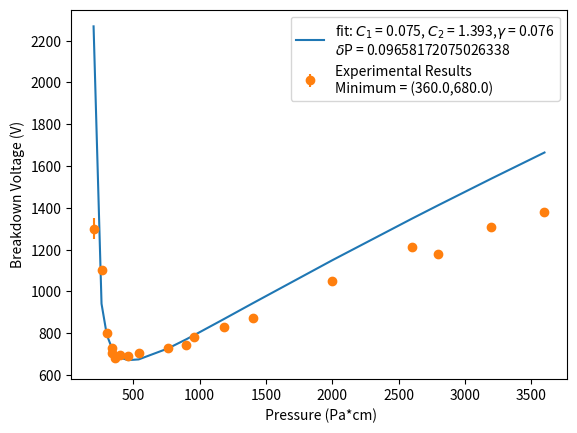

The matplotlib source for this figure:
import numpy as np
import matplotlib.pyplot as plt
from scipy.optimize import curve_fit
from math import log
from operator import itemgetter

## Structure [[pressure (mBar), breakdown(V), Error]] ##

R = 22E3
C = 16E-6
tau = R*C
omega = 1/(2+3.14*tau)




data = np.array([[1E-1, 1300, 50],[1.0, 1050, 20],[1.8,1380, 20],[1.3, 1210, 10], [1.4, 1180, 15], [1.6, 1310, 10], [4.5E-1, 745, 10], [7E-1, 871, 10],[1.3E-1, 1100, 10], [1.7E-1, 730, 20], [1.5E-1, 800, 20], [1.7E-1, 705, 20], [1.8E-1, 680, 20], [2.0E-1, 693, 20],[2.3E-1, 690, 20], [2.7E-1, 703, 10], [3.8E-1, 730, 20], [4.8E-1, 780, 10], [5.9E-1, 830, 10]])

data = sorted(data, key=itemgetter(0))


#Split data into arrays
xpltData = []
ypltData = []
error = []

for i in range(len(data)):
    xpltData = np.append(xpltData, 0.2*data[i][0]*10000)
    ypltData = np.append(ypltData, data[i][1])
    error = np.append(error, data[i][2])



## Curve Fitting ##
def func(x, A, B, g):
    return ((B*x)/(np.log((A*x)/(np.log(1) + (1/g)))))


popt, pcov = curve_fit(func, xpltData[2:11], ypltData[2:11], method = 'trf')

dp = np.sqrt(np.diag(pcov))
minimum = min(ypltData)
print(popt)
print(pcov)

for i in range(len(data)):
    if ypltData[i] == minimum:
        BreakVolt = xpltData[i]


## Plotting Results
#plt.scatter(xpltData, ypltData)
plt.plot(xpltData, func(xpltData, *popt), label = 'fit: $C_{1}$ = %5.3f, $C_{2}$ = %5.3f,$\gamma$ = %5.3f' % tuple(popt) + '\n' + '$\delta$P = ' + str(dp[1]))
plt.errorbar(xpltData, ypltData, yerr = error, fmt = 'o', label = 'Experimental Results' + '\n' + 'Minimum = ' + '(' + str(BreakVolt) + ',' +  str(minimum) + ')')
plt.xlabel(" Pressure (Pa*cm)")
plt.ylabel("Breakdown Voltage (V)")
plt.legend()
plt.show()














